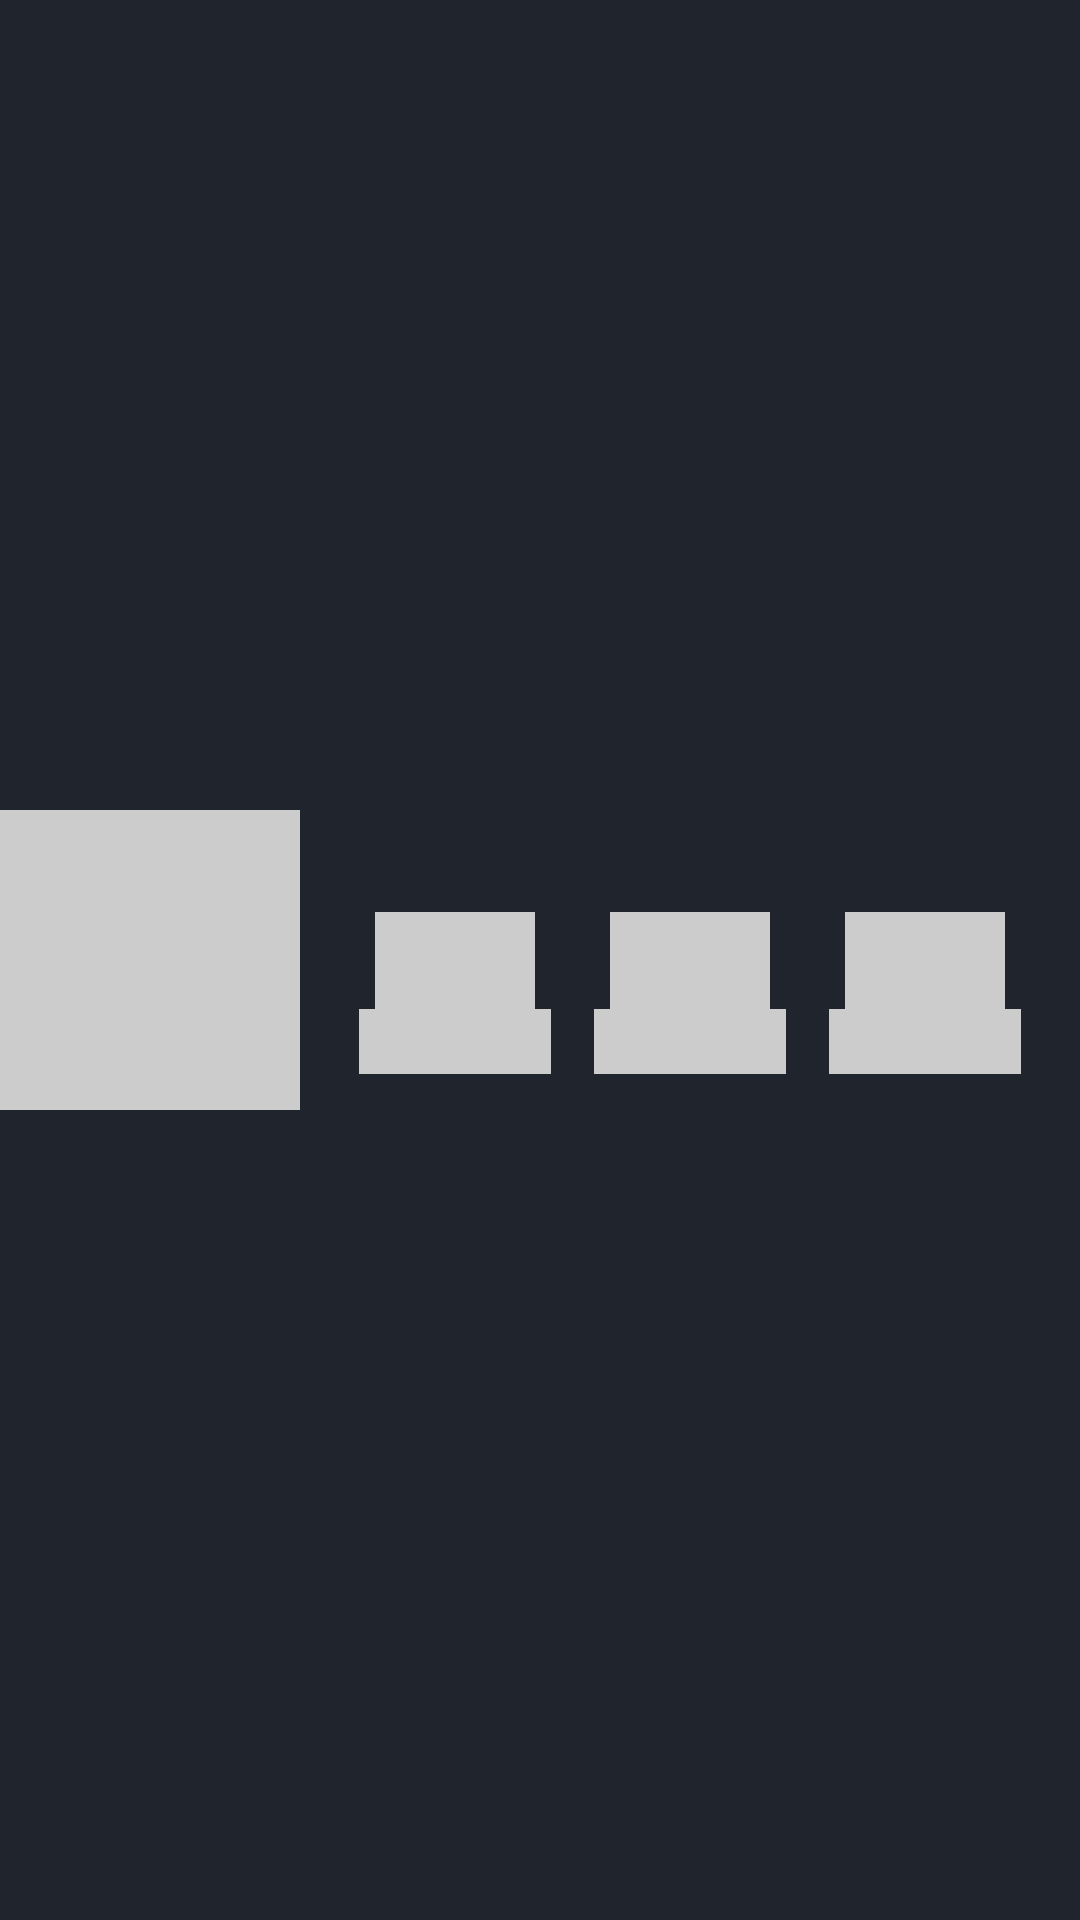

Layout XML and referenced resources for this Android screen:
<!-- AndroidManifest.xml: application theme Theme.WeatherApplication -->
<!-- res/layout/weather_item_shimmer.xml -->
<?xml version="1.0" encoding="utf-8"?>
<androidx.constraintlayout.widget.ConstraintLayout xmlns:android="http://schemas.android.com/apk/res/android"
    xmlns:app="http://schemas.android.com/apk/res-auto"
    android:layout_width="match_parent"
    android:layout_height="wrap_content"
    android:background="@color/background">

    <View
        android:id="@+id/weatherImageView"
        android:layout_width="@dimen/dp100"
        android:layout_height="@dimen/dp100"
        android:background="@color/shimmerItemColor"
        app:layout_constraintBottom_toBottomOf="parent"
        app:layout_constraintStart_toStartOf="parent"
        app:layout_constraintTop_toTopOf="parent" />

    <TextView
        android:id="@+id/timeTextView"
        android:layout_width="wrap_content"
        android:layout_height="wrap_content"
        android:background="@color/shimmerItemColor"
        android:text="@string/humidity_name"
        android:textColor="@color/shimmerItemColor"
        android:textSize="@dimen/sp16"
        app:layout_constraintEnd_toEndOf="@+id/tempTextView"
        app:layout_constraintStart_toStartOf="@+id/tempTextView"
        app:layout_constraintTop_toBottomOf="@+id/tempTextView" />

    <TextView
        android:id="@+id/tempTextView"
        android:layout_width="wrap_content"
        android:layout_height="wrap_content"
        android:background="@color/shimmerItemColor"
        android:text="@string/pressure"
        android:textColor="@color/shimmerItemColor"
        android:textSize="@dimen/sp24"
        app:layout_constraintBottom_toBottomOf="@+id/weatherImageView"
        app:layout_constraintEnd_toStartOf="@+id/pressureTextView"
        app:layout_constraintStart_toEndOf="@+id/weatherImageView"
        app:layout_constraintTop_toTopOf="@+id/weatherImageView" />

    <TextView
        android:id="@+id/descriptionTextView"
        android:layout_width="wrap_content"
        android:layout_height="wrap_content"
        android:background="@color/shimmerItemColor"
        android:text="@string/humidity_name"
        android:textColor="@color/shimmerItemColor"
        android:textSize="@dimen/sp16"
        app:layout_constraintEnd_toEndOf="@+id/pressureTextView"
        app:layout_constraintStart_toStartOf="@+id/pressureTextView"
        app:layout_constraintTop_toBottomOf="@+id/pressureTextView" />

    <TextView
        android:id="@+id/pressureTextView"
        android:layout_width="wrap_content"
        android:layout_height="wrap_content"
        android:background="@color/shimmerItemColor"
        android:text="@string/pressure"
        android:textColor="@color/shimmerItemColor"
        android:textSize="@dimen/sp24"
        app:layout_constraintBottom_toBottomOf="parent"
        app:layout_constraintEnd_toStartOf="@+id/humidityTextView"
        app:layout_constraintStart_toEndOf="@+id/tempTextView"
        app:layout_constraintTop_toTopOf="parent" />

    <TextView
        android:id="@+id/humidityNameTextView"
        android:layout_width="wrap_content"
        android:layout_height="wrap_content"
        android:background="@color/shimmerItemColor"
        android:text="@string/humidity_name"
        android:textColor="@color/shimmerItemColor"
        android:textSize="@dimen/sp16"
        app:layout_constraintEnd_toEndOf="@+id/humidityTextView"
        app:layout_constraintStart_toStartOf="@+id/humidityTextView"
        app:layout_constraintTop_toBottomOf="@+id/humidityTextView" />

    <TextView
        android:id="@+id/humidityTextView"
        android:layout_width="wrap_content"
        android:layout_height="wrap_content"
        android:background="@color/shimmerItemColor"
        android:text="@string/pressure"
        android:textColor="@color/shimmerItemColor"
        android:textSize="@dimen/sp24"
        app:layout_constraintBottom_toBottomOf="parent"
        app:layout_constraintEnd_toEndOf="parent"
        app:layout_constraintStart_toEndOf="@+id/pressureTextView"
        app:layout_constraintTop_toTopOf="parent" />

</androidx.constraintlayout.widget.ConstraintLayout>
<!-- resources referenced by this layout -->
<resources>
  <color name="background">#20242D</color>
  <color name="shimmerItemColor">#CCCCCC</color>
  <dimen name="dp100">100dp</dimen>
  <dimen name="sp16">16sp</dimen>
  <dimen name="sp24">24sp</dimen>
  <string name="humidity_name">Humidity</string>
  <string name="pressure">1019</string>
  <style name="Theme.WeatherApplication" parent="Theme.MaterialComponents.NoActionBar">
  
          
          <item name="colorPrimary">@android:color/white</item>
          <item name="colorPrimaryVariant">@color/purple_700</item>
          <item name="colorOnPrimary">@color/white</item>
          
          <item name="colorSecondary">@color/teal_200</item>
          <item name="colorSecondaryVariant">@color/teal_700</item>
          <item name="colorOnSecondary">@color/black</item>
          
          <item name="android:statusBarColor" tools:targetApi="l">?attr/colorPrimaryVariant</item>
          
      </style>
  <color name="purple_700">#FF3700B3</color>
  <color name="white">#FFFFFFFF</color>
  <color name="teal_200">#FF03DAC5</color>
  <color name="teal_700">#FF018786</color>
  <color name="black">#FF000000</color>
</resources>
